Image classification data set "new_dataset" (Dev789-del/Tree-Classification-Image- on GitHub). Class labels (6): African_tulip, Alstonia_scholaris, Orange_tree, Royal_poinciana, Silver_birch, orange_tree.

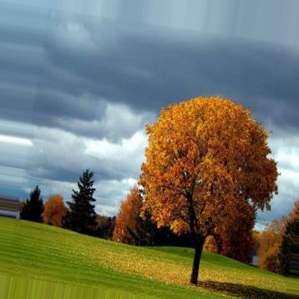
Label: Orange_tree

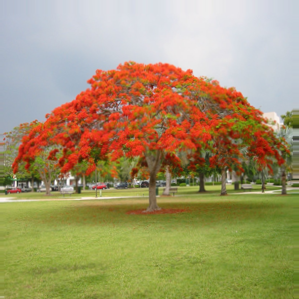
Label: Royal_poinciana

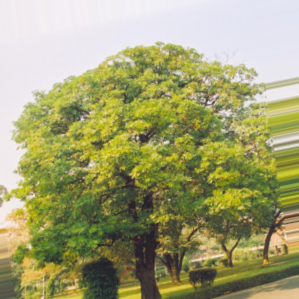
Label: Alstonia_scholaris

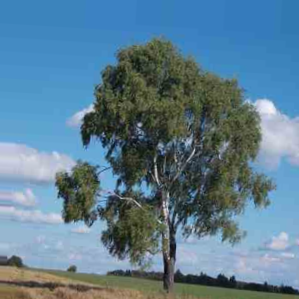
Label: Silver_birch

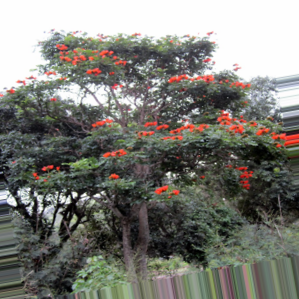
Label: African_tulip

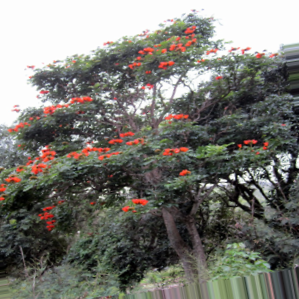
Label: African_tulip
